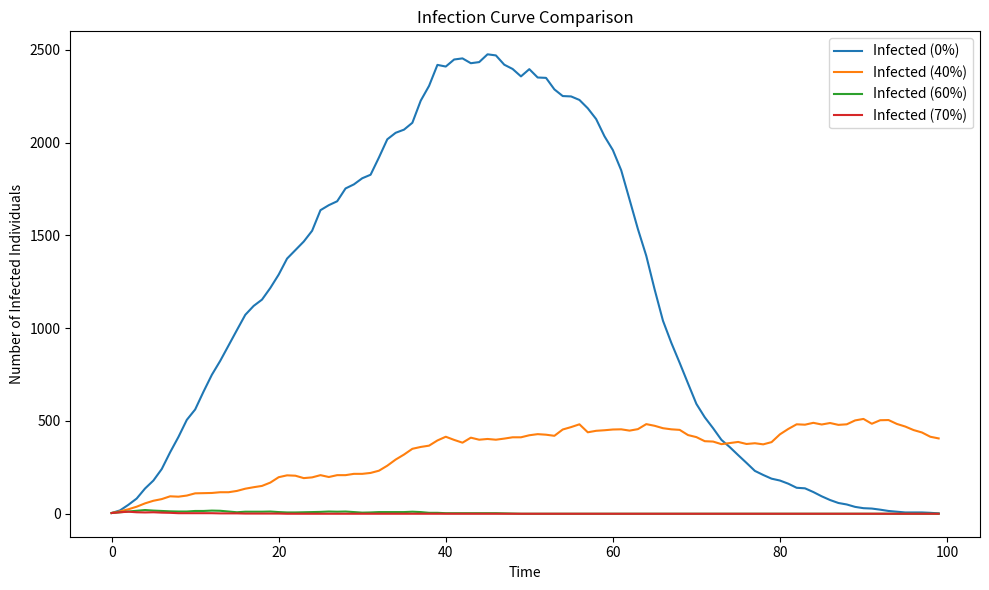

Generate this figure with matplotlib:
import numpy as np
import matplotlib.pyplot as plt
import matplotlib.colors as mcolors
import random
import os

# Parameters
GRID_SIZE = 150
TOTAL_POPULATION = GRID_SIZE * GRID_SIZE
BETA = 0.5
GAMMA = 0.2
R0 = BETA / GAMMA
HERD_IMMUNITY_THRESHOLD = 1 - (1 / R0)
vaccination_levels = [0.0, HERD_IMMUNITY_THRESHOLD - 0.2, HERD_IMMUNITY_THRESHOLD, HERD_IMMUNITY_THRESHOLD + 0.1]
timesteps = 100

# SIR color map: 0 = S (green), 1 = I (red), 2 = R (black), 3 = V (gray)
cmap = mcolors.ListedColormap(["green", "red", "black", "gray"])

def initialize_grid(vaccination_rate, initial_infected=4):
    grid = np.zeros((GRID_SIZE, GRID_SIZE))  # 0: S, 1: I, 2: R, 3: V
    num_vaccinated = int(TOTAL_POPULATION * vaccination_rate)
    vaccinated_positions = random.sample(range(TOTAL_POPULATION), num_vaccinated)

    for pos in vaccinated_positions:
        x, y = divmod(pos, GRID_SIZE)
        grid[x, y] = 3  # Vaccinated

    # Infect a given number of susceptible individuals
    susceptible_positions = [i for i in range(TOTAL_POPULATION) if grid[i // GRID_SIZE, i % GRID_SIZE] == 0]
    if len(susceptible_positions) >= initial_infected:
        infected_positions = random.sample(susceptible_positions, initial_infected)
        for pos in infected_positions:
            x, y = divmod(pos, GRID_SIZE)
            grid[x, y] = 1  # Infected
    else:
        print("Not enough susceptibles to infect the initial number.")

    return grid

def simulate(grid, vaccination_rate, tag):
    S, I, R = [], [], []

    folder_path = f"sir_grids/{tag}"
    os.makedirs(folder_path, exist_ok=True)

    for t in range(timesteps):
        new_grid = grid.copy()

        # Count current states
        unique, counts = np.unique(grid, return_counts=True)
        count_dict = dict(zip(unique, counts))
        S.append(count_dict.get(0, 0))
        I.append(count_dict.get(1, 0))
        R.append(count_dict.get(2, 0))

        # Save snapshot
        if t % (timesteps // 8) == 0 or t == timesteps - 1:
            plt.figure(figsize=(6, 6))
            plt.imshow(grid, cmap=cmap, vmin=0, vmax=3)
            plt.title(f"Vaccination Rate = {vaccination_rate:.2f}\nTimestep {t}")
            plt.axis('off')
            plt.savefig(f"{folder_path}/grid_t{t}.png")
            plt.close()

        # Disease spread
        for x in range(GRID_SIZE):
            for y in range(GRID_SIZE):
                if grid[x, y] == 1:  # Infected
                    if random.random() < GAMMA:
                        new_grid[x, y] = 2  # Recover
                    else:
                        for dx in [-1, 0, 1]:
                            for dy in [-1, 0, 1]:
                                if dx == 0 and dy == 0:
                                    continue
                                nx, ny = x + dx, y + dy
                                if 0 <= nx < GRID_SIZE and 0 <= ny < GRID_SIZE:
                                    if grid[nx, ny] == 0 and random.random() < BETA:
                                        new_grid[nx, ny] = 1
        grid = new_grid

    return S, I, R

# Run and collect infection curves
all_curves = {}

for v_rate in vaccination_levels:
    tag = f"v{int(v_rate * 100)}"
    print(f"Running simulation for vaccination rate: {v_rate:.2f}")
    grid = initialize_grid(v_rate, initial_infected=4)
    S, I, R = simulate(grid, v_rate, tag)
    all_curves[tag] = (S, I, R)

# Plot comparison of infected curves
plt.figure(figsize=(10, 6))
for tag, (S, I, R) in all_curves.items():
    plt.plot(I, label=f"Infected ({tag[1:]}%)")

plt.title("Infection Curve Comparison")
plt.xlabel("Time")
plt.ylabel("Number of Infected Individuals")
plt.legend()
plt.grid(False)
plt.set_cmap("viridis")
plt.tight_layout()
plt.savefig("sir_grids/infection_curve_comparison.png")
plt.show()
